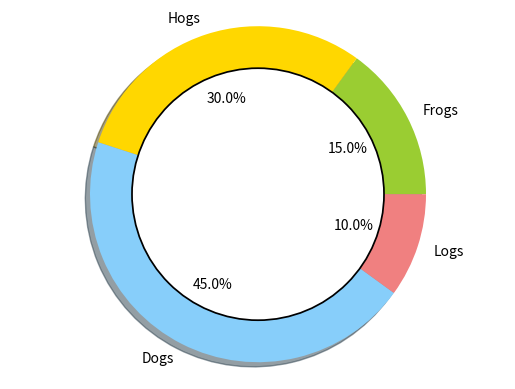

Source code (Python):
import matplotlib.pyplot as plt

# The slices will be ordered and plotted counter-clockwise.
labels = 'Frogs', 'Hogs', 'Dogs', 'Logs'
sizes = [15, 30, 45, 10]
colors = ['yellowgreen', 'gold', 'lightskyblue', 'lightcoral']
explode = (0, 0, 0, 0)  # explode a slice if required

plt.pie(sizes, explode=explode, labels=labels, colors=colors,
        autopct='%1.1f%%', shadow=True)

# draw a circle at the center of pie to make it look like a donut
centre_circle = plt.Circle((0, 0), 0.75, color='black', fc='white', linewidth=1.25)
fig = plt.gcf()
fig.gca().add_artist(centre_circle)

# Set aspect ratio to be equal so that pie is drawn as a circle.
plt.axis('equal')
plt.show()  